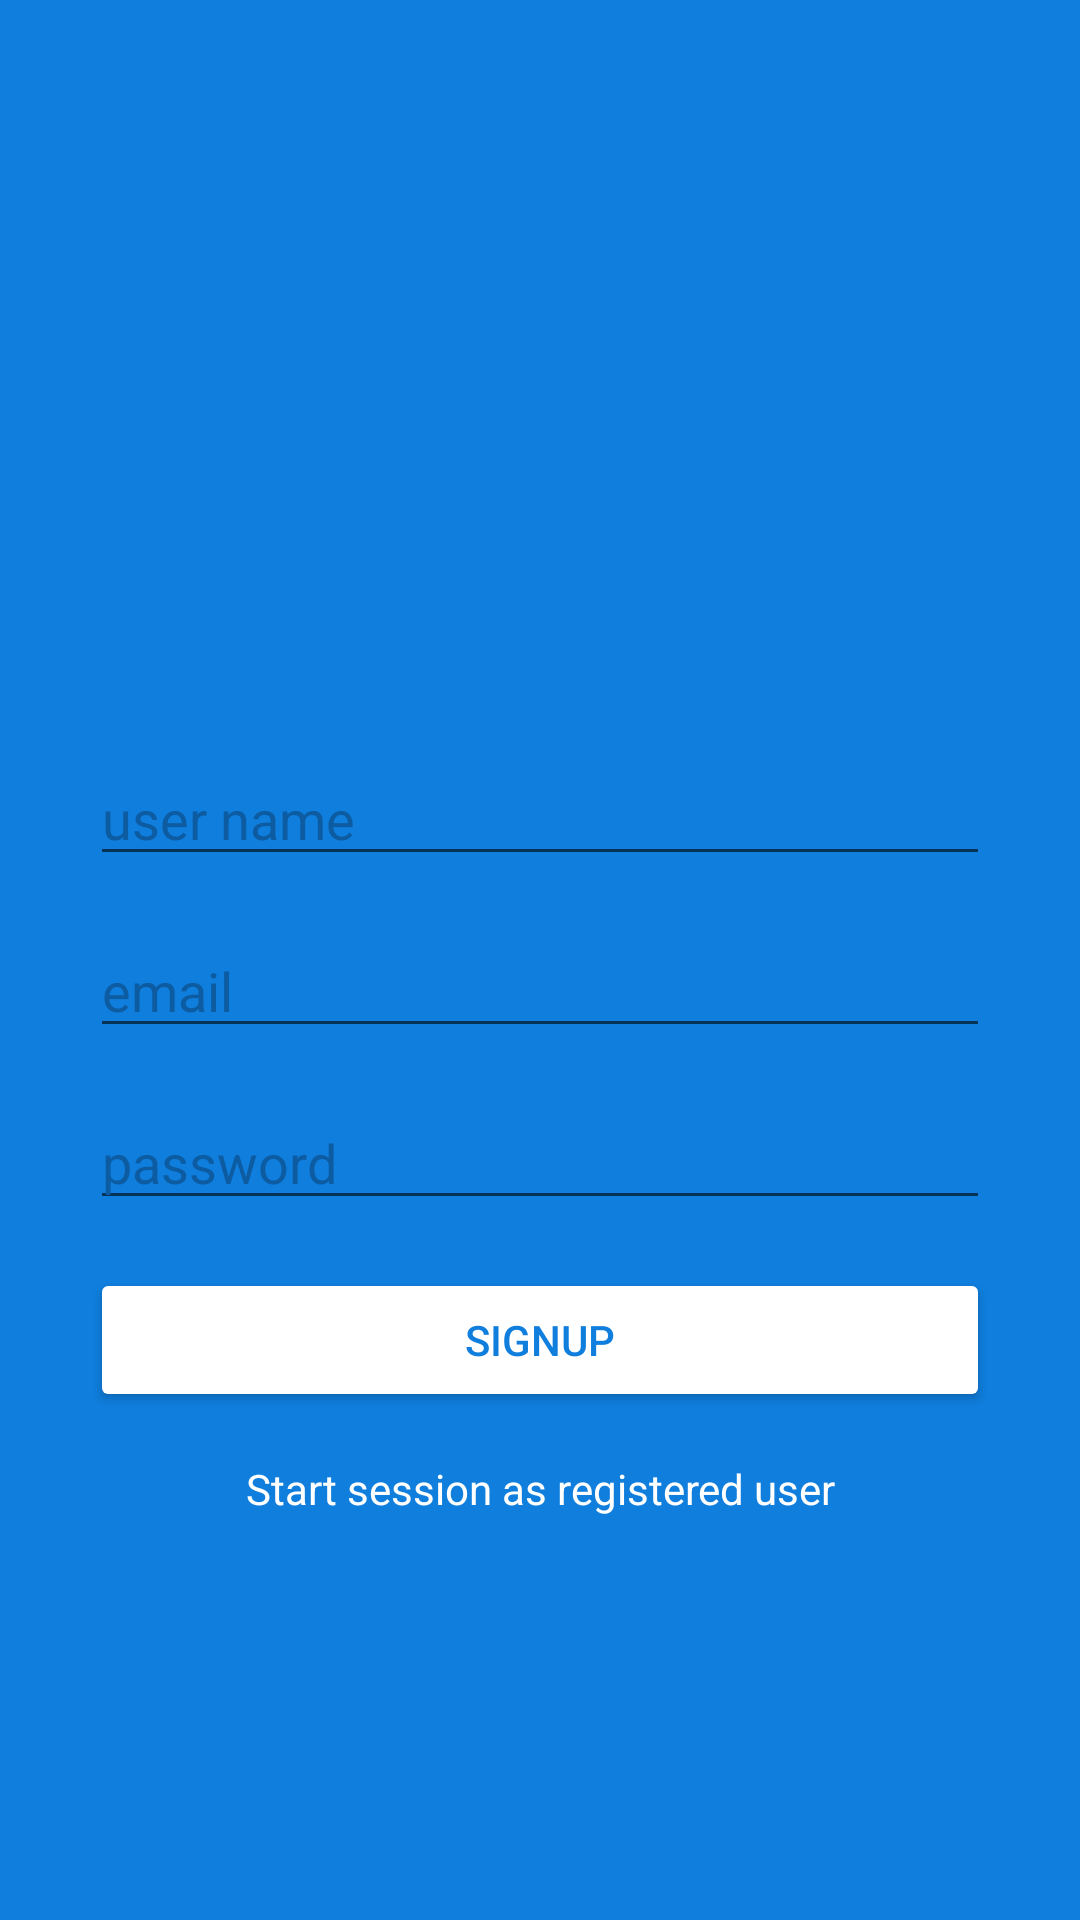

Layout XML and referenced resources for this Android screen:
<!-- AndroidManifest.xml: application theme AppTheme -->
<!-- res/layout/activity_sign_up.xml -->
<?xml version="1.0" encoding="utf-8"?>
<androidx.constraintlayout.widget.ConstraintLayout xmlns:android="http://schemas.android.com/apk/res/android"
    xmlns:app="http://schemas.android.com/apk/res-auto"
    xmlns:tools="http://schemas.android.com/tools"
    android:id="@+id/constraintLayoutProfile"
    android:layout_width="match_parent"
    android:layout_height="match_parent"
    android:background="@color/colorMiniTwitterBlue"
    tools:context=".ui.auth.MainActivity">

    <ImageView
        android:id="@+id/imageView"
        android:layout_width="300dp"
        android:layout_height="100dp"
        app:layout_constraintBottom_toTopOf="@+id/editTextUser"
        app:layout_constraintEnd_toEndOf="parent"
        app:layout_constraintStart_toStartOf="parent"
        app:layout_constraintTop_toTopOf="parent"
        app:layout_constraintVertical_chainStyle="packed"
        app:srcCompat="@drawable/ic_logo_minitwitter_white" />

    <EditText
        android:id="@+id/editTextUser"
        android:layout_width="0dp"
        android:layout_height="wrap_content"
        android:layout_marginTop="16dp"
        android:hint="@string/hint_user_name"
        android:text=""
        android:textColor="@android:color/white"
        android:textColorHighlight="@color/colorMiniTwitterDarkBlue"
        android:textColorHint="@color/colorMiniTwitterDarkBlue"
        android:textColorLink="@android:color/white"
        app:layout_constraintBottom_toTopOf="@+id/editTextMail"
        app:layout_constraintEnd_toEndOf="@+id/imageView"
        app:layout_constraintStart_toStartOf="@+id/imageView"
        app:layout_constraintTop_toBottomOf="@+id/imageView" />

    <TextView
        android:id="@+id/textViewGoLogin"
        android:layout_width="match_parent"
        android:layout_height="wrap_content"
        android:layout_marginTop="16dp"
        android:ems="10"
        android:gravity="center"
        android:inputType="textPersonName"
        android:text="@string/start_session_string"
        android:textColor="@android:color/white"
        android:textColorHighlight="@color/colorMiniTwitterDarkBlue"
        android:textColorHint="@color/colorMiniTwitterDarkBlue"
        android:textColorLink="@android:color/white"
        app:layout_constraintBottom_toBottomOf="parent"
        app:layout_constraintEnd_toEndOf="@+id/buttonSignup"
        app:layout_constraintHorizontal_bias="0.504"
        app:layout_constraintStart_toStartOf="@+id/buttonSignup"
        app:layout_constraintTop_toBottomOf="@+id/buttonSignup" />

    <EditText
        android:id="@+id/editTextMail"
        android:layout_width="0dp"
        android:layout_height="wrap_content"
        android:layout_marginTop="16dp"
        android:ems="10"
        android:hint="@string/hint_email"
        android:inputType="textEmailAddress"
        android:textColor="@android:color/white"
        android:textColorHighlight="@color/colorMiniTwitterDarkBlue"
        android:textColorHint="@color/colorMiniTwitterDarkBlue"
        android:textColorLink="@android:color/white"
        app:layout_constraintBottom_toTopOf="@+id/editTextPassword"
        app:layout_constraintEnd_toEndOf="@+id/editTextUser"
        app:layout_constraintStart_toStartOf="@+id/editTextUser"
        app:layout_constraintTop_toBottomOf="@+id/editTextUser" />

    <EditText
        android:id="@+id/editTextPassword"
        android:layout_width="300dp"
        android:layout_height="wrap_content"
        android:layout_marginTop="16dp"
        android:ems="10"
        android:hint="@string/hint_password"
        android:inputType="textPassword"
        android:textColor="@android:color/white"
        android:textColorHighlight="@color/colorMiniTwitterDarkBlue"
        android:textColorHint="@color/colorMiniTwitterDarkBlue"
        android:textColorLink="@android:color/white"
        app:layout_constraintBottom_toTopOf="@+id/buttonSignup"
        app:layout_constraintEnd_toEndOf="@+id/editTextMail"
        app:layout_constraintStart_toStartOf="@+id/editTextMail"
        app:layout_constraintTop_toBottomOf="@+id/editTextMail" />

    <Button
        android:id="@+id/buttonSignup"
        android:layout_width="300dp"
        android:layout_height="wrap_content"
        android:layout_marginTop="16dp"
        android:backgroundTint="@android:color/white"
        android:text="@string/button_signup"
        android:textColor="@color/colorMiniTwitterBlue"
        app:layout_constraintBottom_toTopOf="@+id/textViewGoLogin"
        app:layout_constraintEnd_toEndOf="@+id/editTextPassword"
        app:layout_constraintStart_toStartOf="@+id/editTextPassword"
        app:layout_constraintTop_toBottomOf="@+id/editTextPassword" />

</androidx.constraintlayout.widget.ConstraintLayout>
<!-- resources referenced by this layout -->
<resources>
  <color name="colorMiniTwitterBlue">#0F7EDD</color>
  <color name="colorMiniTwitterDarkBlue">#0D5CA2</color>
  <string name="button_signup">SIGNUP</string>
  <string name="hint_email">email</string>
  <string name="hint_password">password</string>
  <string name="hint_user_name">user name</string>
  <string name="start_session_string">Start session as registered user</string>
  <style name="AppTheme" parent="Theme.AppCompat.DayNight">
          
          <item name="colorPrimary">@color/colorPrimary</item>
          <item name="colorPrimaryDark">@color/colorPrimaryDark</item>
          <item name="colorAccent">@color/colorAccent</item>
      </style>
  <color name="colorPrimary">@color/colorMiniTwitterBlue</color>
  <color name="colorPrimaryDark">#4C4C4C</color>
  <color name="colorAccent">@color/colorMiniTwitterDarkBlue</color>
</resources>
